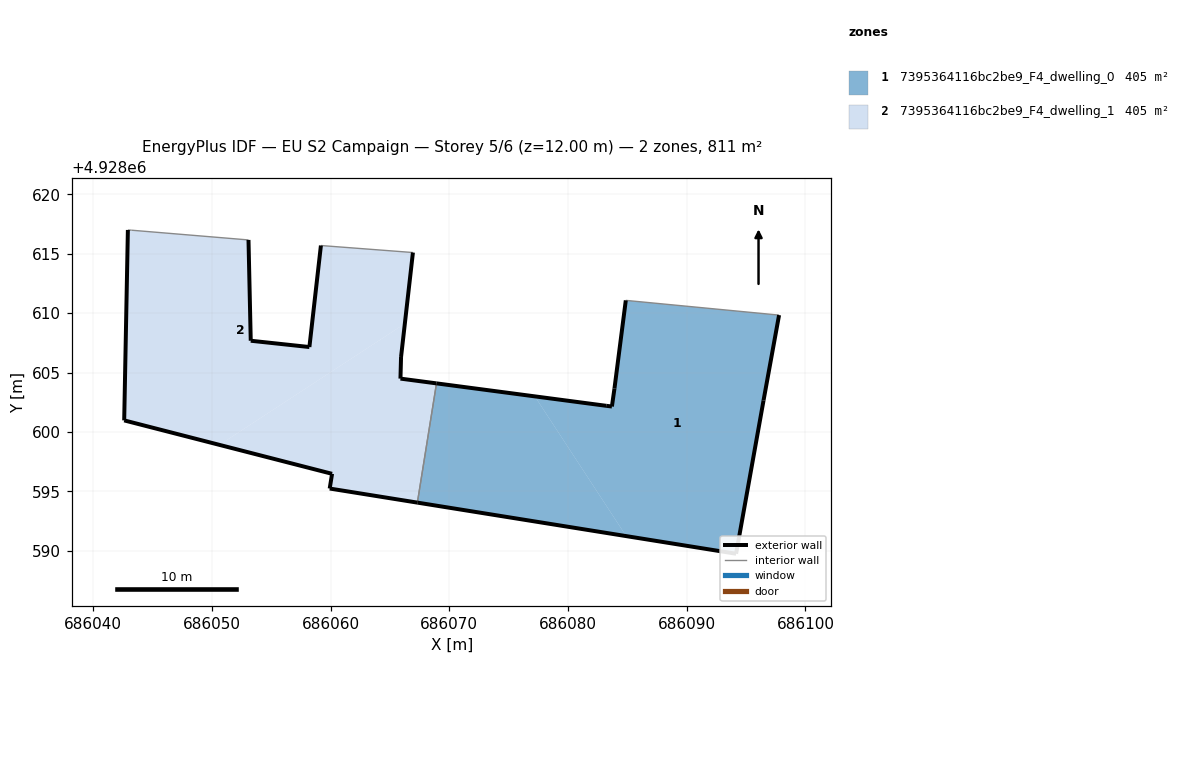
=== STOREY PLAN SPEC (per zone: floor XY polygon, exterior-wall plan segments, windows/doors) ===
zone 1: 7395364116bc2be9_F4_dwelling_0  (405.4 m²)
  floor: (686094.16, 4928589.74) (686096.47, 4928602.64) (686097.78, 4928609.84) (686084.87, 4928611.08) (686083.92, 4928603.66) (686083.70, 4928602.14) (686083.22, 4928602.20) (686077.21, 4928602.99) (686084.91, 4928591.22)
  floor: (686084.91, 4928591.22) (686077.21, 4928602.99) (686068.93, 4928604.09) (686067.32, 4928594.04)
  exterior wall: (686083.92, 4928603.66) – (686084.87, 4928611.08)  [7.5 m]
  exterior wall: (686097.78, 4928609.84) – (686096.47, 4928602.64)  [7.3 m]
  exterior wall: (686096.47, 4928602.64) – (686094.16, 4928589.74)  [13.1 m]
  exterior wall: (686094.16, 4928589.74) – (686067.31, 4928594.04)  [27.2 m]
  exterior wall: (686068.93, 4928604.09) – (686083.22, 4928602.20)  [14.4 m]
  exterior wall: (686083.22, 4928602.20) – (686083.70, 4928602.14)  [0.5 m]
  exterior wall: (686083.70, 4928602.14) – (686083.92, 4928603.66)  [1.5 m]
  interior walls: 2
zone 2: 7395364116bc2be9_F4_dwelling_1  (405.4 m²)
  floor: (686067.32, 4928594.04) (686068.93, 4928604.09) (686065.89, 4928604.49) (686065.94, 4928606.31) (686066.26, 4928609.12) (686050.65, 4928598.91) (686060.13, 4928596.47) (686059.93, 4928595.23)
  floor: (686066.26, 4928609.12) (686066.94, 4928615.11) (686059.19, 4928615.70) (686058.22, 4928607.15) (686053.28, 4928607.68) (686053.09, 4928616.17) (686043.24, 4928616.99) (686042.93, 4928617.01) (686042.62, 4928600.97) (686050.65, 4928598.91)
  exterior wall: (686065.89, 4928604.49) – (686068.93, 4928604.09)  [3.1 m]
  exterior wall: (686067.31, 4928594.04) – (686059.93, 4928595.23)  [7.5 m]
  exterior wall: (686059.93, 4928595.23) – (686060.13, 4928596.47)  [1.3 m]
  exterior wall: (686060.13, 4928596.47) – (686042.62, 4928600.97)  [18.1 m]
  exterior wall: (686042.62, 4928600.97) – (686042.93, 4928617.01)  [16.0 m]
  exterior wall: (686053.09, 4928616.17) – (686053.28, 4928607.68)  [8.5 m]
  exterior wall: (686053.28, 4928607.68) – (686058.22, 4928607.15)  [5.0 m]
  exterior wall: (686058.22, 4928607.15) – (686059.19, 4928615.70)  [8.6 m]
  exterior wall: (686066.94, 4928615.11) – (686065.94, 4928606.31)  [8.9 m]
  exterior wall: (686065.94, 4928606.31) – (686065.89, 4928604.49)  [1.8 m]
  interior walls: 4

=== DERIVED (storey summary) ===
Building: EU S2 Campaign
Storey: 5 of 6  (floor level z = 12.00 m)
Storey gross floor area: 810.9 m²
Zones on this storey: 2
  - 7395364116bc2be9_F4_dwelling_0: floor 405.4 m²; exterior wall 71.5 m (214.6 m²); WWR 0.0%
  - 7395364116bc2be9_F4_dwelling_1: floor 405.4 m²; exterior wall 78.7 m (236.0 m²); WWR 0.0%
Zone adjacency (shared interzone walls):
  - 7395364116bc2be9_F4_dwelling_0 ↔ 7395364116bc2be9_F4_dwelling_1